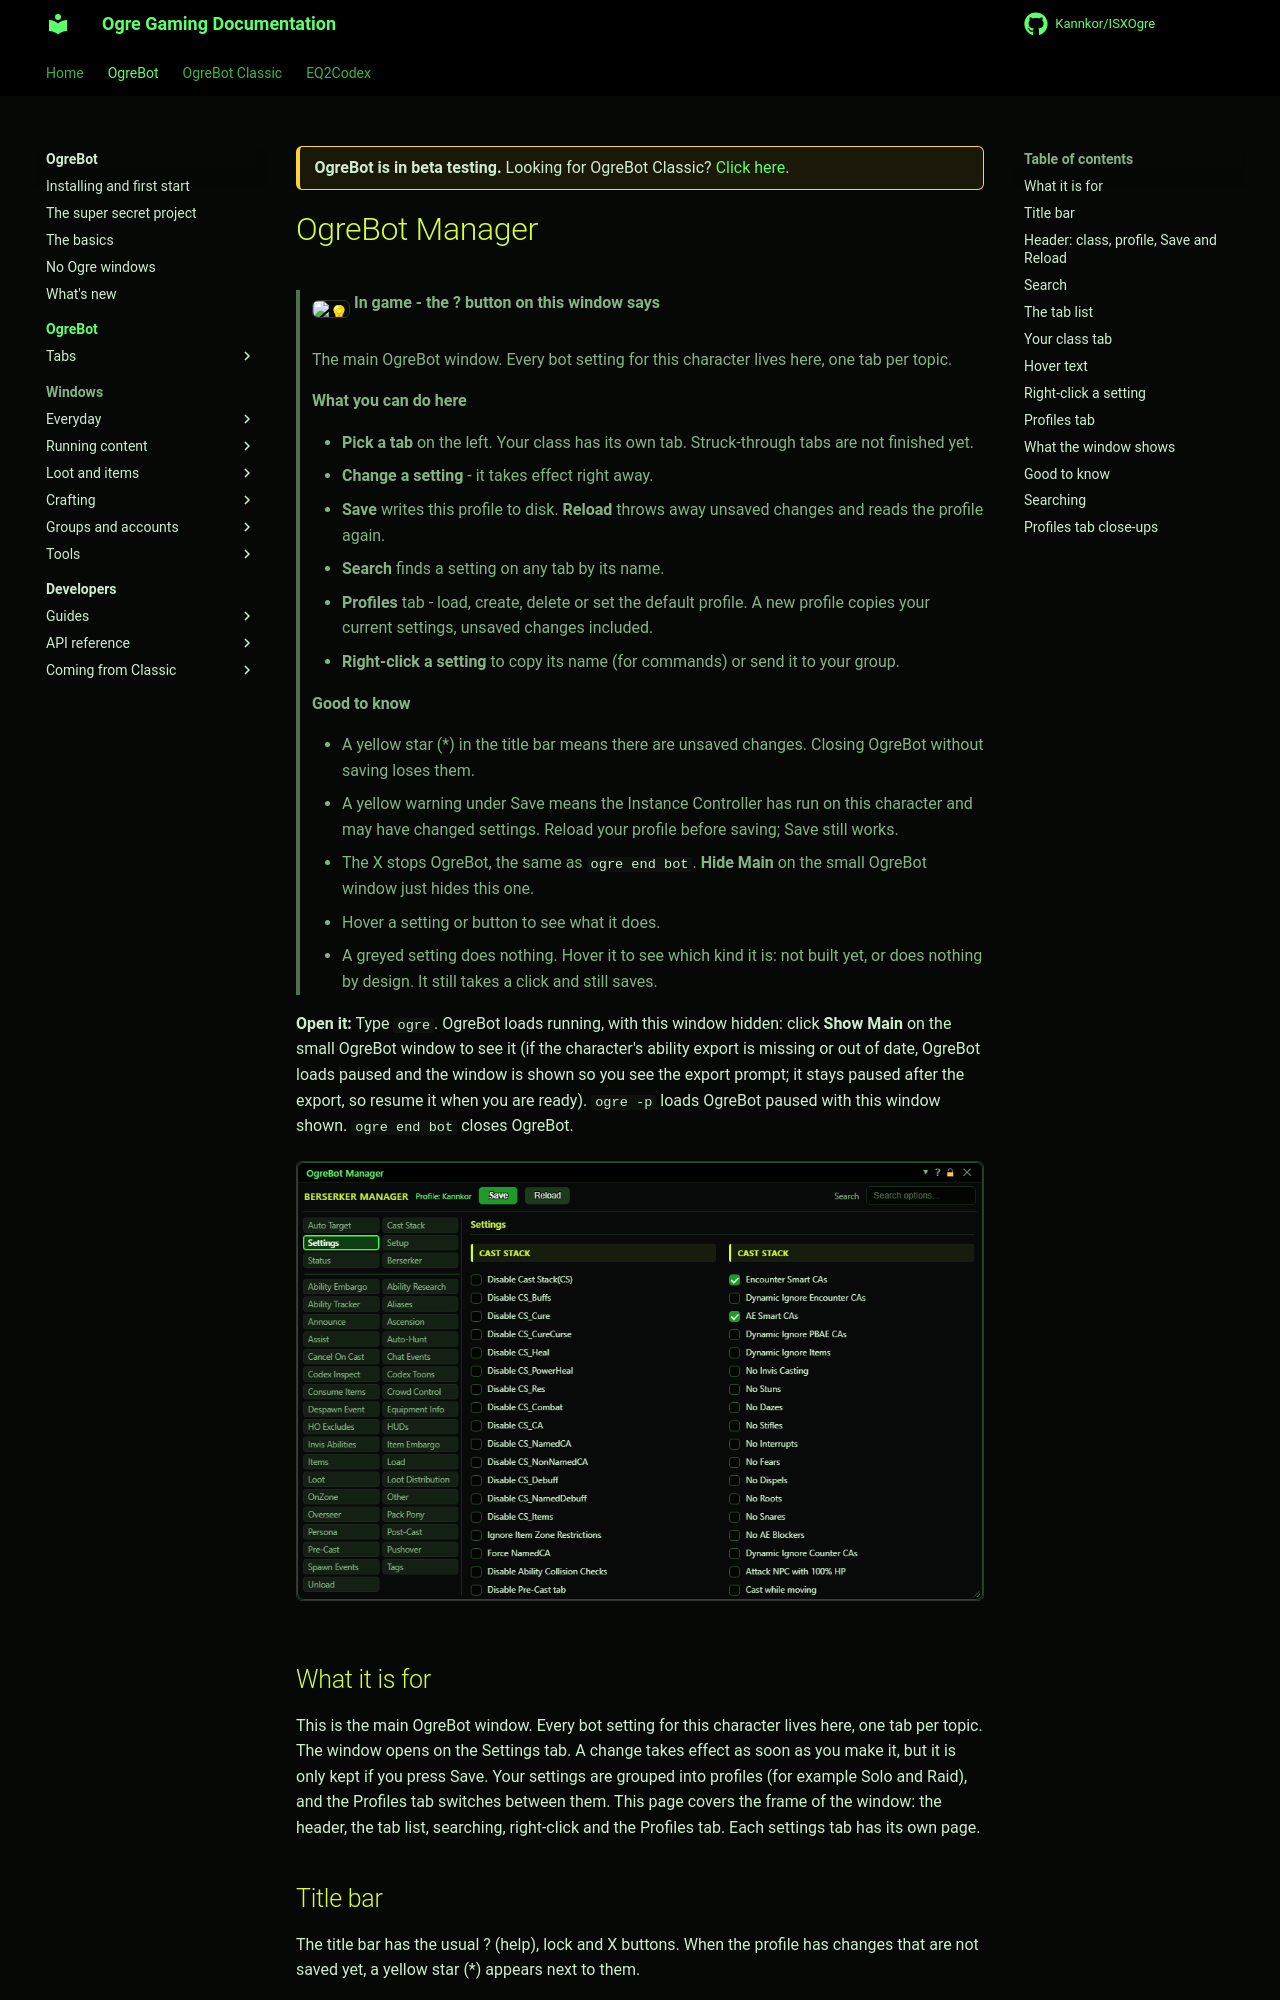

repository: Kannkor/ISXOgre · page: EQ2/bot/ogrebot/index.html · generator: mkdocs

<div class="ogre-beta" markdown>
**OgreBot is in beta testing.** Looking for OgreBot Classic? [Click here](../../index.md).
</div>

# OgreBot Manager

> **:bulb: In game - the ? button on this window says**
>
> The main OgreBot window. Every bot setting for this character lives here, one tab per topic.
>
> **What you can do here**
>
> - **Pick a tab** on the left. Your class has its own tab. Struck-through tabs are not finished yet.
> - **Change a setting** - it takes effect right away.
> - **Save** writes this profile to disk. **Reload** throws away unsaved changes and reads the profile again.
> - **Search** finds a setting on any tab by its name.
> - **Profiles** tab - load, create, delete or set the default profile. A new profile copies your current settings, unsaved changes included.
> - **Right-click a setting** to copy its name (for commands) or send it to your group.
>
> **Good to know**
>
> - A yellow star (*) in the title bar means there are unsaved changes. Closing OgreBot without saving loses them.
> - A yellow warning under Save means the Instance Controller has run on this character and may have changed settings. Reload your profile before saving; Save still works.
> - The X stops OgreBot, the same as `ogre end bot`. **Hide Main** on the small OgreBot window just hides this one.
> - Hover a setting or button to see what it does.
> - A greyed setting does nothing. Hover it to see which kind it is: not built yet, or does nothing by design. It still takes a click and still saves.

**Open it:** Type `ogre`. OgreBot loads running, with this window hidden: click **Show Main** on the small OgreBot window to see it (if the character's ability export is missing or out of date, OgreBot loads paused and the window is shown so you see the export prompt; it stays paused after the export, so resume it when you are ready). `ogre -p` loads OgreBot paused with this window shown. `ogre end bot` closes OgreBot.

[![OgreBot Manager](../assets/ogrebot/window.png)](../assets/ogrebot/window.png "Click for full size")

## What it is for

This is the main OgreBot window. Every bot setting for this character lives here, one tab per topic. The window opens on the Settings tab. A change takes effect as soon as you make it, but it is only kept if you press Save. Your settings are grouped into profiles (for example Solo and Raid), and the Profiles tab switches between them. This page covers the frame of the window: the header, the tab list, searching, right-click and the Profiles tab. Each settings tab has its own page.
